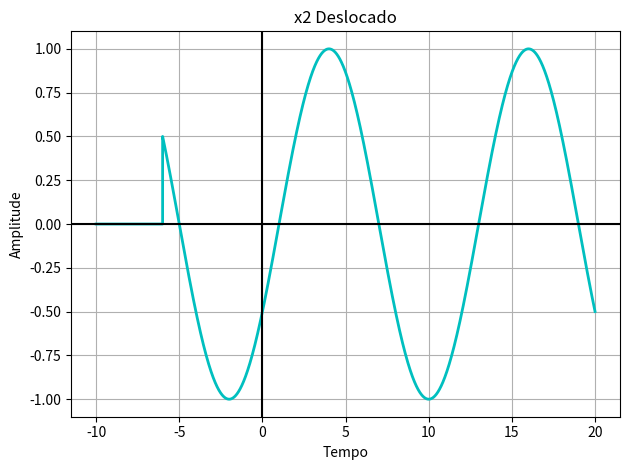
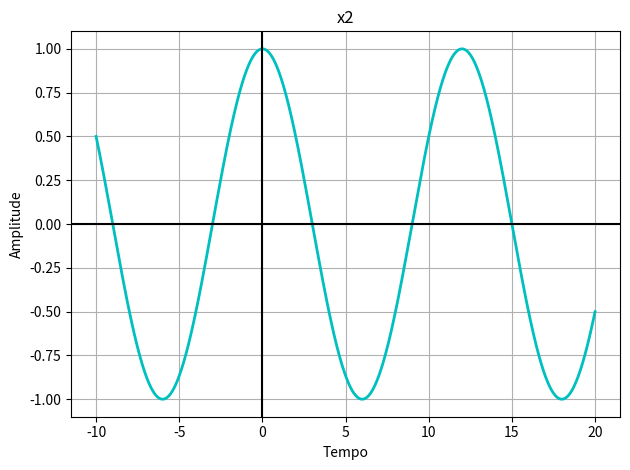
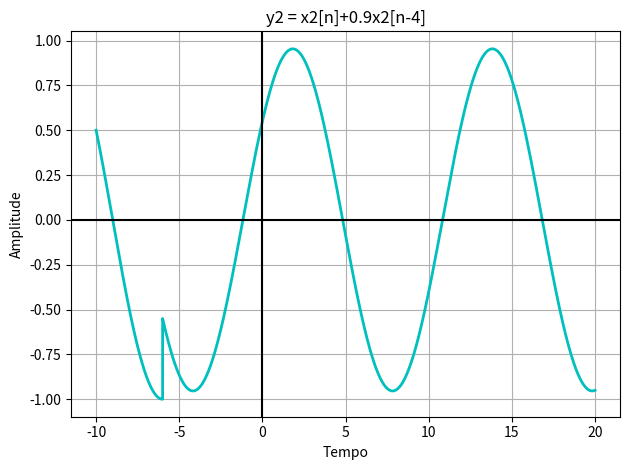
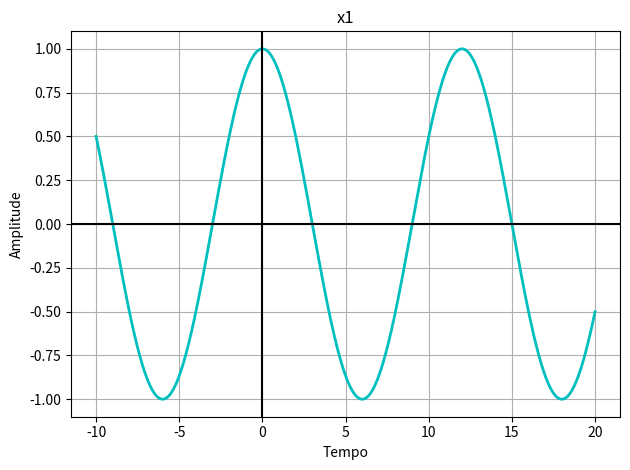
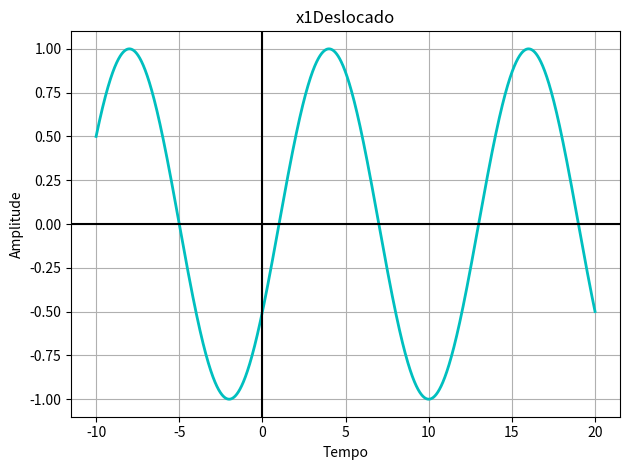
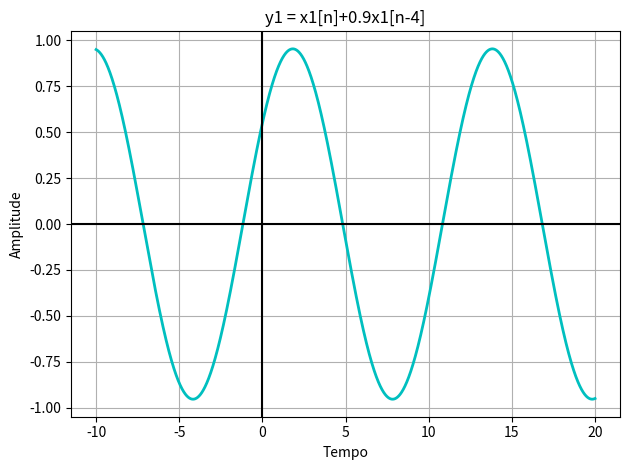
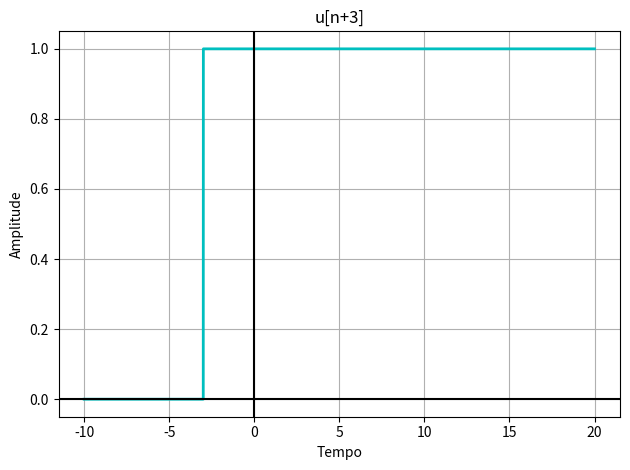
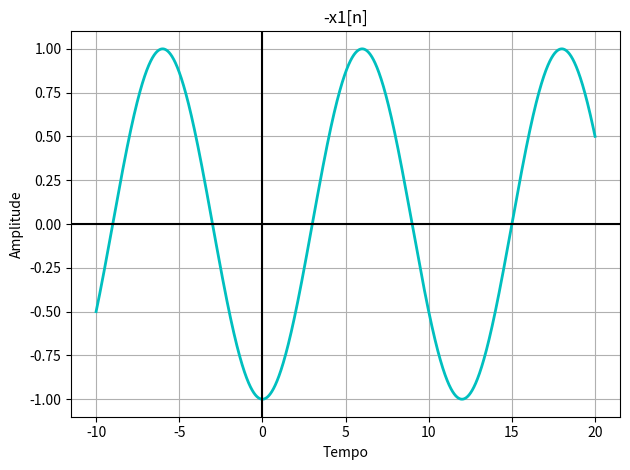
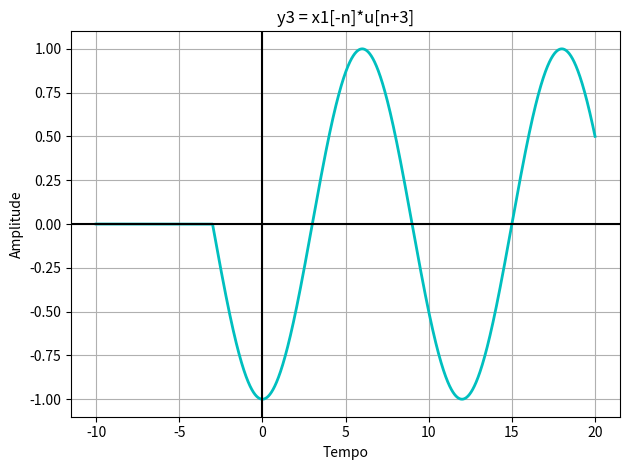
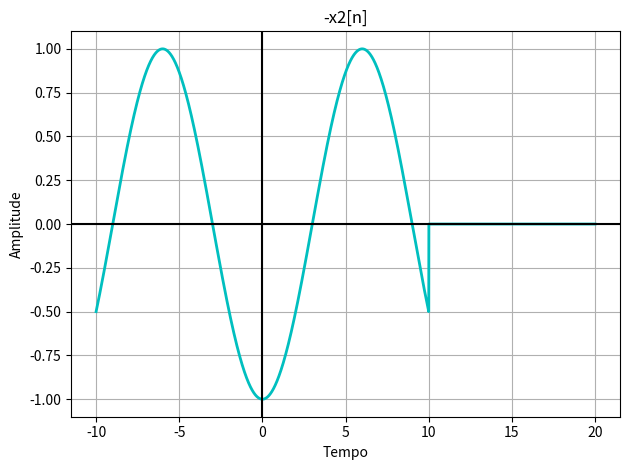
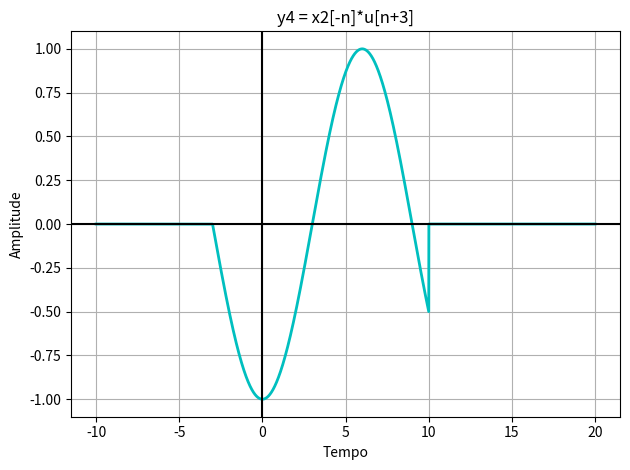
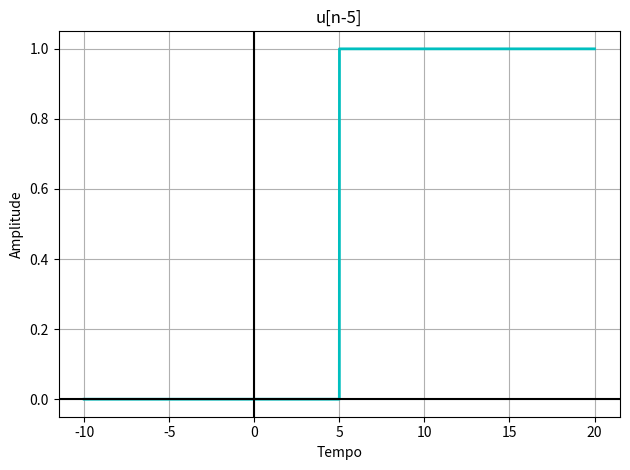
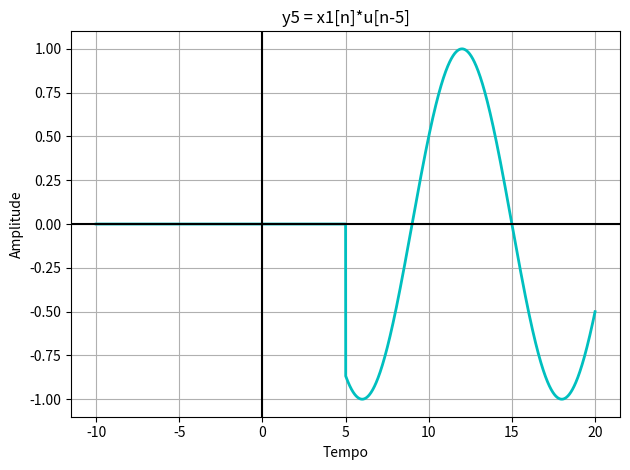
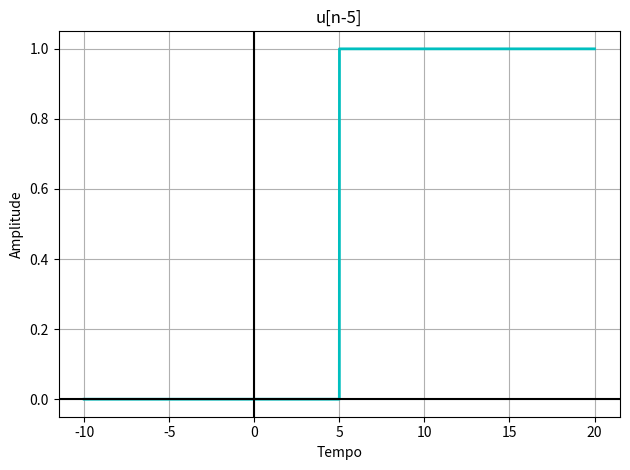
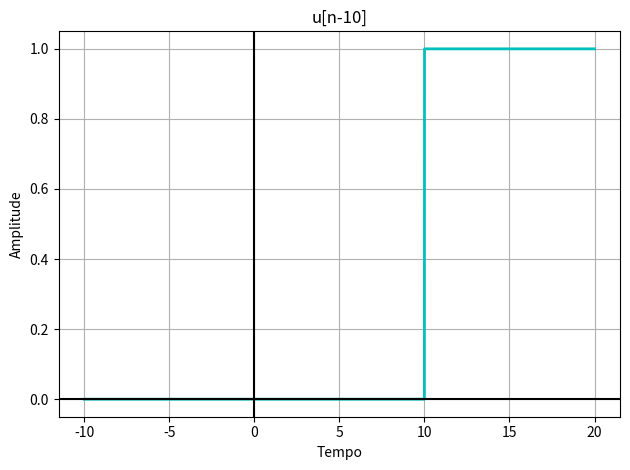
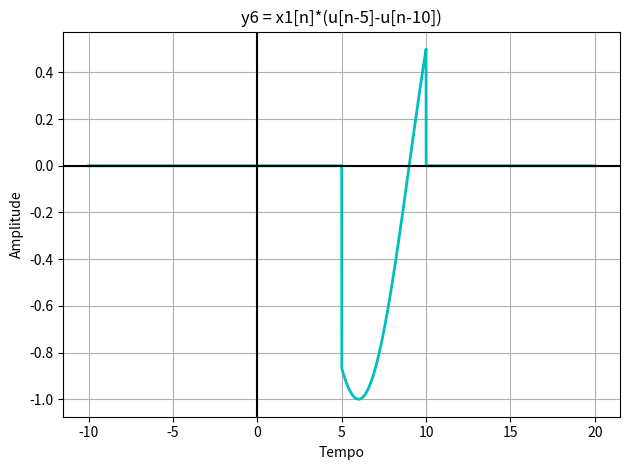

These charts were generated, in order, by the following Python code:
# -*- coding: utf-8 -*-
"""
Created on Sun Jun 27 20:52:38 2021

@author: Uálaci dos Anjos
"""

import numpy as np
from numpy import pi
import matplotlib.pyplot as plt


def plotaSinal(f,t,titulo):
    fig, ax1 = plt.subplots()
    ax1.plot(t, f, 'c-', linewidth=2)
    ax1.axhline(y=0, color='k')
    ax1.axvline(x=0, color='k')
    ax1.set_xlabel("Tempo")
    ax1.set_ylabel("Amplitude")
    ax1.grid(True)
    ax1.set_title(titulo)
    fig.tight_layout()
    plt.show()
    
def degrau(t,amplitude, deslocamento, tam):
    
    u = np.zeros(tam)
    for i in range (0,tam):
        if t[i] >= -deslocamento:
            u[i] = amplitude
    return u
    
def main():
    t = np.arange(-10, 20, 0.001)
    t3 = np.arange(-10, -6, 0.001)
    t5 = np.arange(-14, 16, 0.001)
    y2 = []
    #t = np.linspace(-10,10,1000)
    #como x1 e x2 do enunciado do exercicio possuem o mesmo valor
    #no intervalo de -10 a 20, nao havera diferenca na analise desse intervalo
    tam = len(t)
    x0 = 0*t3
    x1 = np.cos((pi/6)*t)
    x2 = np.cos((pi/6)*t)
    x1Deslocado = np.cos((pi/6)*t5)
    degrau(t,1,-4, tam)
    
    y1 = x1+0.9*x1Deslocado
    
    for i in range (0,len(x0)):
        y2.append(x0[i])
    
    for i in range(0, len(x2)-4000):
        y2.append(x2[i])
    
    plotaSinal(y2,t, 'x2 Deslocado')
    
    for i in range (0, len(y2)):
        y2[i] = 0.9*y2[i]+x2[i]
    
    plotaSinal(x2,t, 'x2')    
    plotaSinal(y2,t, 'y2 = x2[n]+0.9x2[n-4]')
    
    plotaSinal(x1,t, 'x1')
    plotaSinal(x1Deslocado,t, 'x1Deslocado')    
    plotaSinal(y1,t, 'y1 = x1[n]+0.9x1[n-4]')

    
    y3 = -x1*degrau(t,1,3, tam)
    
    plotaSinal(degrau(t,1,3, tam),t, 'u[n+3]')
    plotaSinal(-x1,t, '-x1[n]')
    plotaSinal(y3,t, 'y3 = x1[-n]*u[n+3]')
    
    y4=[]
    
    for i in range (0,30000):
        if (i <= 20000):
            y4.append(-x2[i])
        
        else:
            y4.append(0)
        
    u = degrau(t,1,3, tam)
    plotaSinal(y4,t, '-x2[n]')
    
    for i in range (0,30000):
        y4[i] = y4[i]*u[i]
            
    plotaSinal(y4,t, 'y4 = x2[-n]*u[n+3]')

    u = degrau(t,1,-5, tam)
    y5 = x1*u
    plotaSinal(u,t, 'u[n-5]')
    plotaSinal(y5,t, 'y5 = x1[n]*u[n-5]')
    
    y6 = x1*(degrau(t,1,-5, tam)-degrau(t,1,-10, tam))
    plotaSinal(degrau(t,1,-5,tam),t, 'u[n-5]')
    plotaSinal(degrau(t,1,-10,tam),t, 'u[n-10]')
    plotaSinal(y6,t, 'y6 = x1[n]*(u[n-5]-u[n-10])')
    
    u = degrau(t,1,1,tam)
    y7 = x1+u
    plotaSinal(u,t, 'u[n-10]')
    plotaSinal(y7,t, 'y7 = x1[n]*u(n+1)')
    
main()